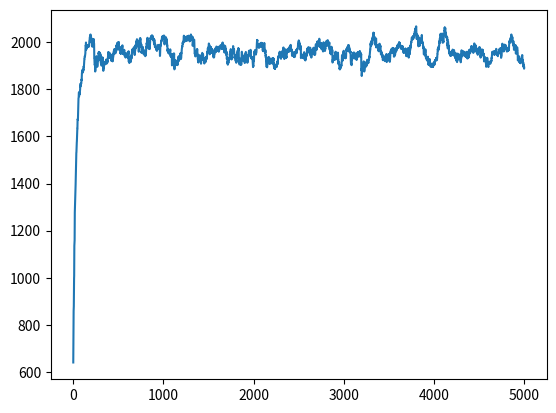

Generate this figure with matplotlib:
import numpy as np
import matplotlib.pyplot as plt

N = 32
grid0 = np.zeros((N, N))
T = 5000
h = 4

def Add(grid, N):
    A = grid.copy()
    xy = np.random.randint(1, N, 2)
    A[xy[0], xy[1]] = A[xy[0], xy[1]] + 1
    return A

def Boundary(grid, N):
    A = grid.copy()
    A[0, :] = 0
    A[N-1, :] = 0
    A[:, 0] = 0
    A[:, N-1] = 0
    return A

def Avalanche(grid, N, h):
    A = grid.copy()
    while np.max(A) > h:
        x_t, y_t = np.where(A > h)
        for i in range(len(x_t)):
            x = x_t[i]
            y = y_t[i]
            A[x, y] = 0
            A[x+1, y] = A[x+1, y] + 1
            A[x, y+1] = A[x, y+1] + 1
            A[x-1, y] = A[x-1, y] + 1
            A[x+1, y] = A[x+1, y] + 1
    A = Boundary(A, N)
    return A

def Evolve(grid, N, h, T):
    A = grid.copy()
    u = []
    for i in range(T):
        while np.max(A) <= h:
            A = Add(A, N)
        A = Avalanche(A, N, h)
        u.append(np.sum(A))
        print(i)


    return A, u

t = np.linspace(0, T, T)

A, u_plot = Evolve(grid0, N, h, T)
plt.plot(t, u_plot)
plt.show()


